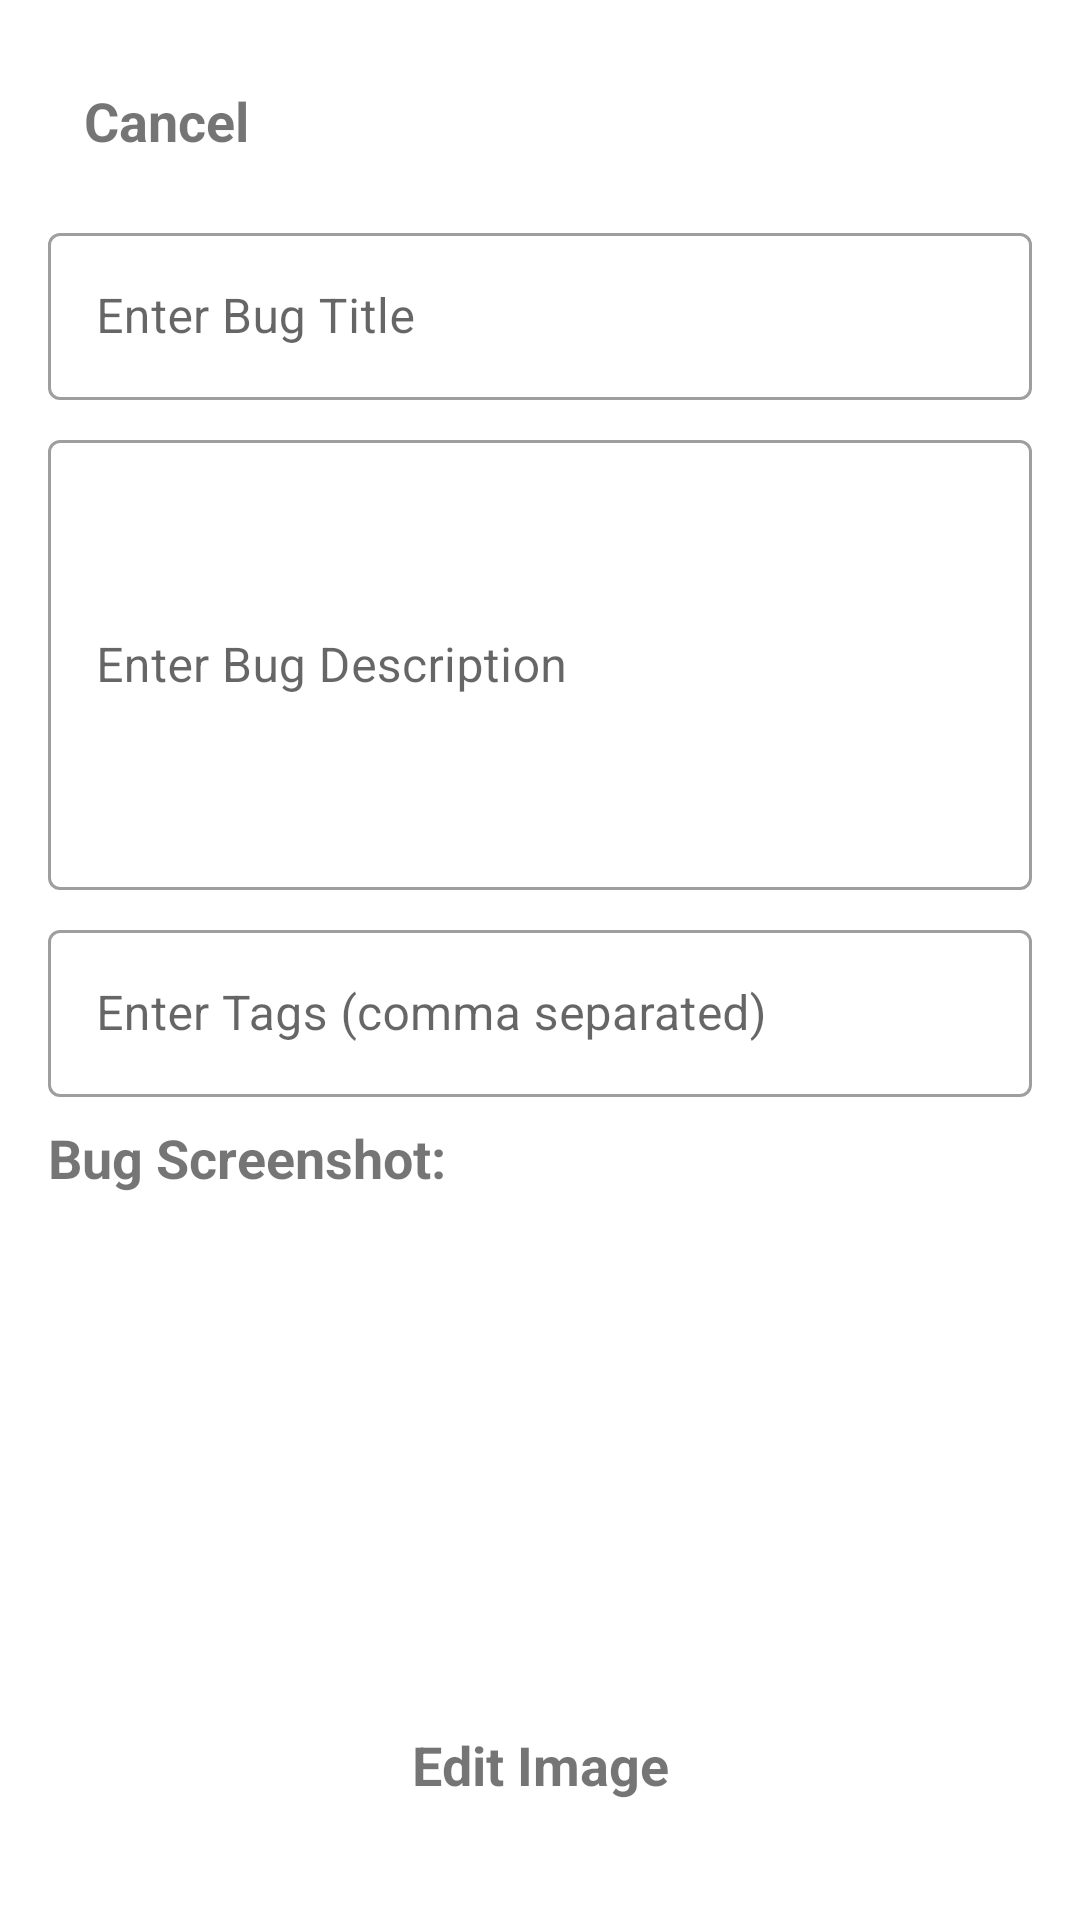

Here is an Android app screen rendered from its layout file. Give the layout XML and the strings, colors and styles it references.
<!-- AndroidManifest.xml: application theme Theme.ClickUpApp -->
<!-- res/layout/activity_input.xml -->
<?xml version="1.0" encoding="utf-8"?>
<androidx.constraintlayout.widget.ConstraintLayout xmlns:android="http://schemas.android.com/apk/res/android"
    xmlns:tools="http://schemas.android.com/tools"
    android:layout_width="match_parent"
    android:layout_height="match_parent"
    tools:context=".reportTool.InputActivity">

    <LinearLayout
        android:layout_width="match_parent"
        android:layout_height="match_parent"
        android:orientation="vertical"
        android:padding="16dp">

        <TextView
            android:layout_width="wrap_content"
            android:layout_height="wrap_content"
            android:gravity="center"
            android:id="@+id/cancel"
            android:padding="12dp"
            android:text="Cancel"
            android:textSize="18sp"
            android:textStyle="bold" />



        <com.google.android.material.textfield.TextInputLayout
            style="@style/Widget.MaterialComponents.TextInputLayout.OutlinedBox"
            android:layout_width="match_parent"
            android:layout_height="wrap_content"
            android:layout_marginTop="8dp"
            android:hint="Enter Bug Title">

            <com.google.android.material.textfield.TextInputEditText
                android:id="@+id/bugTitleEditText"
                android:layout_width="match_parent"
                android:layout_height="wrap_content" />
        </com.google.android.material.textfield.TextInputLayout>

        <com.google.android.material.textfield.TextInputLayout
            style="@style/Widget.MaterialComponents.TextInputLayout.OutlinedBox"
            android:layout_width="match_parent"
            android:layout_height="wrap_content"
            android:layout_marginTop="8dp"
            android:hint="Enter Bug Description">

            <com.google.android.material.textfield.TextInputEditText
                android:id="@+id/bugDescriptionEditText"
                android:layout_width="match_parent"

                android:layout_height="150dp" />
        </com.google.android.material.textfield.TextInputLayout>

        <com.google.android.material.textfield.TextInputLayout
            style="@style/Widget.MaterialComponents.TextInputLayout.OutlinedBox"
            android:layout_width="match_parent"
            android:layout_height="wrap_content"
            android:layout_marginTop="8dp"
            android:hint="Enter Tags (comma separated)">

            <com.google.android.material.textfield.TextInputEditText
                android:id="@+id/tagsEditText"
                android:layout_width="match_parent"
                android:layout_height="wrap_content" />
        </com.google.android.material.textfield.TextInputLayout>

        <com.google.android.material.textfield.TextInputLayout
            style="@style/Widget.MaterialComponents.TextInputLayout.OutlinedBox"
            android:layout_width="match_parent"
            android:visibility="gone"
            android:layout_height="wrap_content"
            android:layout_marginTop="8dp"
            android:hint="Enter Priority">

            <com.google.android.material.textfield.TextInputEditText
                android:id="@+id/priorityEditText"
                android:layout_width="match_parent"
                android:layout_height="wrap_content" />
        </com.google.android.material.textfield.TextInputLayout>

        <TextView
            android:layout_width="wrap_content"
            android:layout_height="wrap_content"
            android:layout_marginTop="8dp"
            android:text="Bug Screenshot:"
            android:textSize="18sp"
            android:textStyle="bold" />

        <ImageView
            android:id="@+id/bugScreenshotImageView"
            android:layout_width="match_parent"
            android:layout_height="150dp"
            android:layout_marginTop="8dp"
            android:scaleType="fitCenter" />

        <TextView
            android:layout_width="match_parent"
            android:layout_height="wrap_content"
            android:padding="12dp"
            android:layout_marginTop="8dp"
            android:gravity="center"
            android:id="@+id/editImage"
            android:text="Edit Image"
            android:textSize="18sp"
            android:textStyle="bold" />

        <androidx.appcompat.widget.AppCompatButton
            android:id="@+id/reportButton"
            android:layout_marginTop="8dp"
            android:layout_width="match_parent"
            android:layout_height="wrap_content"
            android:text="Report" />
    </LinearLayout>


</androidx.constraintlayout.widget.ConstraintLayout>
<!-- resources referenced by this layout -->
<resources>
  <style name="Theme.ClickUpApp" parent="Theme.MaterialComponents.DayNight.DarkActionBar">
          
          <item name="colorPrimary">@color/purple_500</item>
          <item name="colorPrimaryVariant">@color/purple_700</item>
          <item name="colorOnPrimary">@color/white</item>
          
          <item name="colorSecondary">@color/teal_200</item>
          <item name="colorSecondaryVariant">@color/teal_700</item>
          <item name="colorOnSecondary">@color/black</item>
          
          <item name="android:statusBarColor" tools:targetApi="l">?attr/colorPrimaryVariant</item>
          
      </style>
  <!-- not gathered from this repository: default colours our renderer supplied (Android Studio template values) -->
  <color name="purple_500">#FF6200EE</color>
  <color name="purple_700">#FF3700B3</color>
  <color name="teal_200">#FF03DAC5</color>
  <color name="teal_700">#FF018786</color>
  <color name="black">#FF000000</color>
  <color name="white">#FFFFFFFF</color>
</resources>
